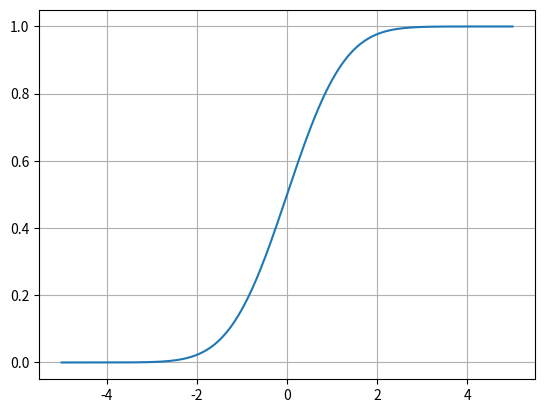

Here is the Python script that generated this plot:
# -*- coding: utf-8 -*-
"""
Created on Mon Mar  2 19:35:01 2020

[redacted]
"""

from scipy.stats import norm
norm.rvs()
import matplotlib.pyplot as plt
import numpy as np
abs=np.linspace(-5,5,200)
plt.plot(abs,norm.cdf(abs))
plt.grid()
plt.show()